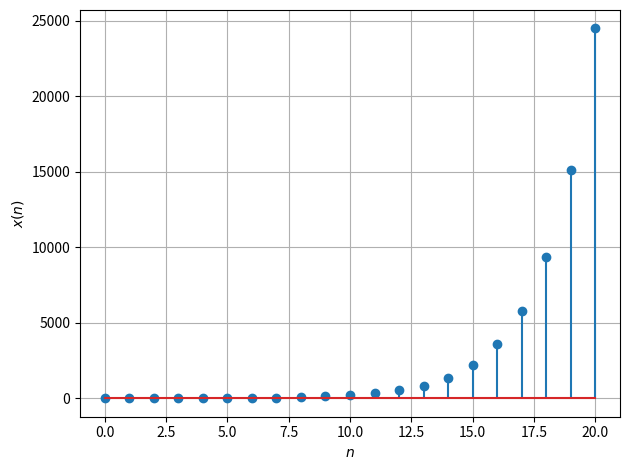

This figure's Python source: (Note: this script raises an exception after producing the figure.)
import matplotlib.pyplot as plt

X = [1, 1]
Y = [1]
for i in range(20):
    n = X[i] + X[i+1]
    X.append(n)

for i in range(1, 21):
    m = X[i-1] + X[i+1]
    Y.append(m)

#plt.plot(X)
plt.stem(range(len(Y)), Y)
plt.grid()
plt.xlabel('$n$')
plt.ylabel('$x(n)$')
plt.tight_layout()
plt.savefig('/home/<user>/Documents/LSP/pingala/figs/prob_2-5.pdf')
plt.savefig('/home/<user>/Documents/LSP/pingala/figs/prob_2-5.eps')
plt.savefig('/home/<user>/Documents/LSP/pingala/figs/prob_2-5.png')
plt.show()
